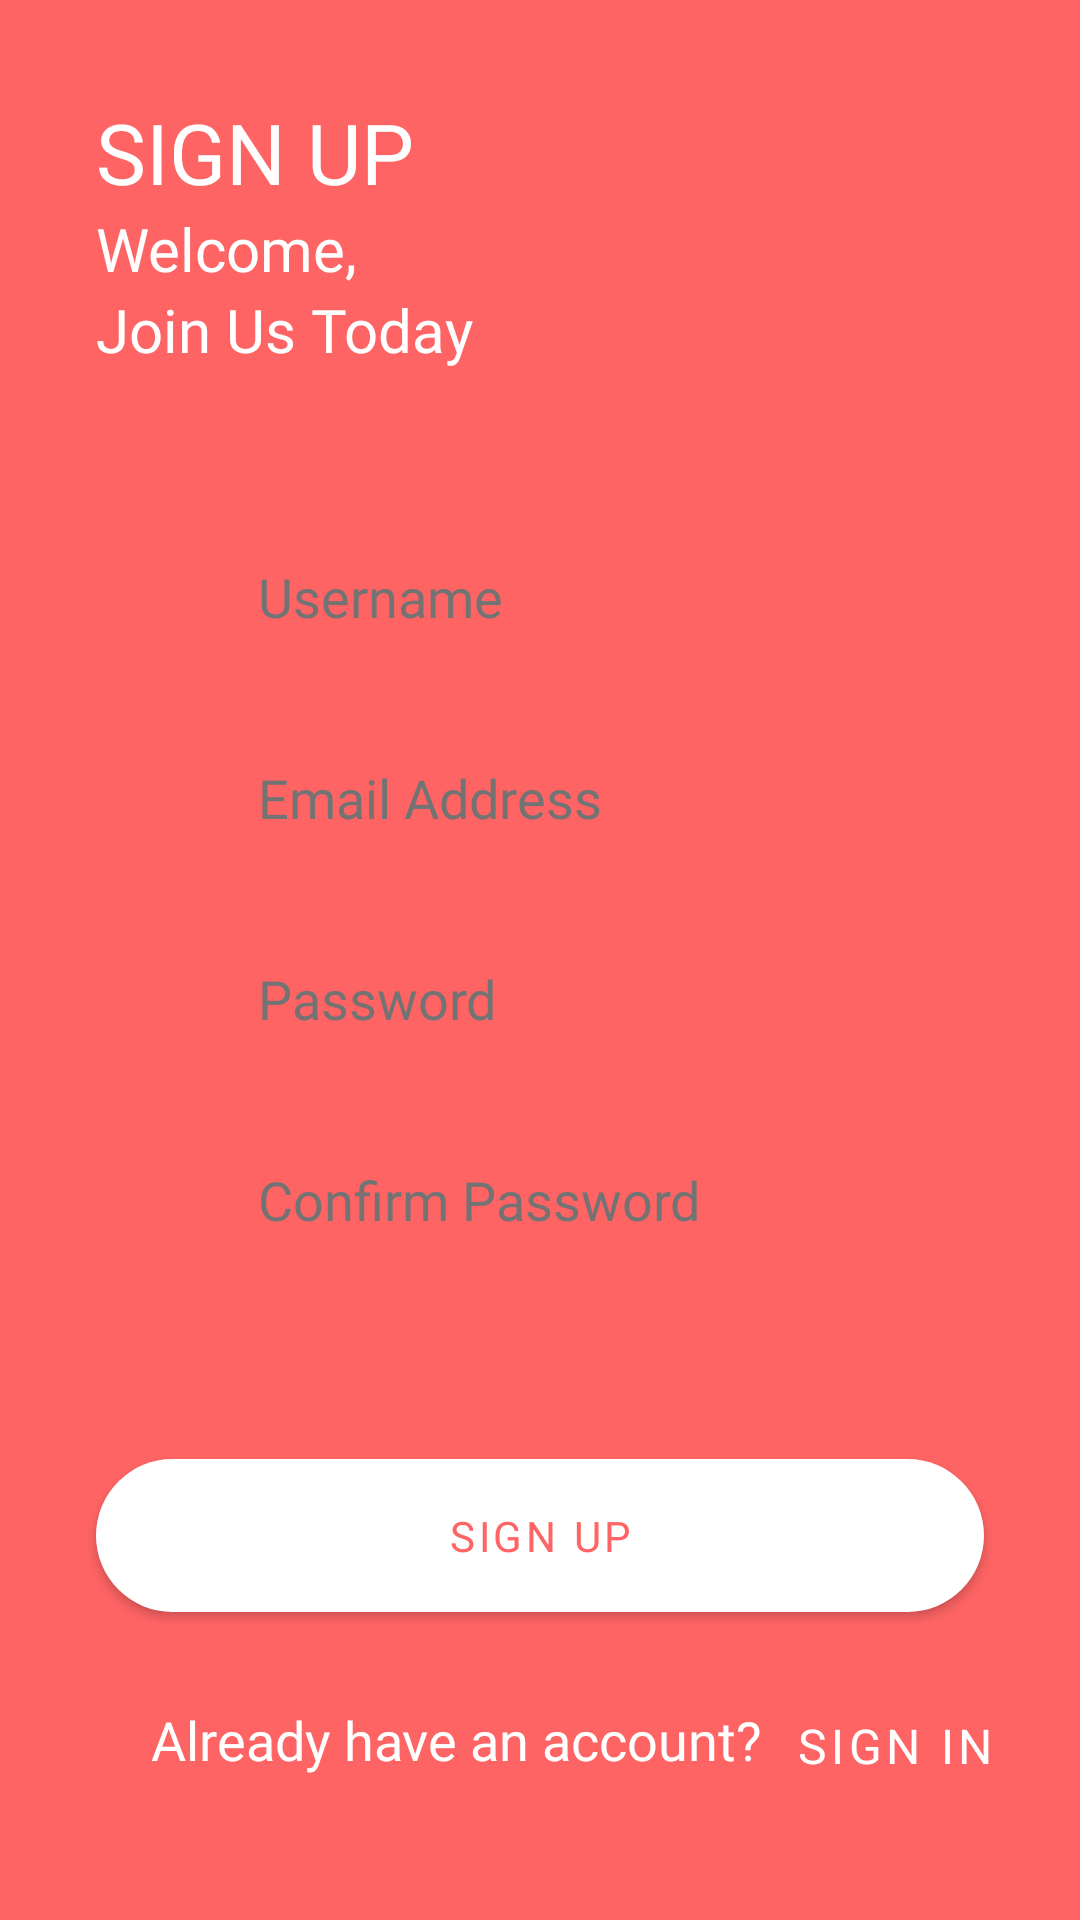

Produce the Android XML layout that renders to this screen, including the resource entries it uses.
<!-- AndroidManifest.xml: application theme Theme.NewsApp -->
<!-- res/layout/activity_sign_up.xml -->
<?xml version="1.0" encoding="utf-8"?>
<androidx.constraintlayout.widget.ConstraintLayout xmlns:android="http://schemas.android.com/apk/res/android"
    xmlns:app="http://schemas.android.com/apk/res-auto"
    xmlns:tools="http://schemas.android.com/tools"
    android:layout_width="match_parent"
    android:layout_height="match_parent"
    android:background="@color/progress_bar_red"
    tools:context=".SignUpActivity">

    <TextView
        android:id="@+id/signInText"
        android:layout_width="wrap_content"
        android:layout_height="wrap_content"
        android:layout_margin="32dp"
        android:fontFamily="@font/quicksand_bold"
        android:text="@string/sign_up"
        android:textAllCaps="true"
        android:textColor="@color/white"
        android:textSize="28sp"
        app:layout_constraintStart_toStartOf="parent"
        app:layout_constraintTop_toTopOf="parent" />

    <TextView
        android:id="@+id/welcomeText"
        android:layout_width="wrap_content"
        android:layout_height="wrap_content"
        android:fontFamily="@font/quicksand_regular"
        android:text="@string/welcome"
        android:textColor="@color/white"
        android:textSize="20sp"
        app:layout_constraintStart_toStartOf="@id/signInText"
        app:layout_constraintTop_toBottomOf="@id/signInText" />

    <TextView
        android:id="@+id/welcomeText2"
        android:layout_width="wrap_content"
        android:layout_height="wrap_content"
        android:fontFamily="@font/quicksand_regular"
        android:text="@string/sign_up_text"
        android:textColor="@color/white"
        android:textSize="20sp"
        app:layout_constraintStart_toStartOf="@id/welcomeText"
        app:layout_constraintTop_toBottomOf="@id/welcomeText" />

    <EditText
        android:id="@+id/usernameEtSignIn"
        android:layout_width="0dp"
        android:layout_height="55dp"
        android:layout_marginHorizontal="32dp"
        android:layout_marginTop="48dp"
        android:background="@drawable/edit_text_bg"
        android:drawableStart="@drawable/ic_user"
        android:drawablePadding="12dp"
        android:drawableTint="@color/progress_bar_red"
        android:fontFamily="@font/quicksand_semi_bold"
        android:hint="@string/username"
        android:importantForAutofill="no"
        android:inputType="textEmailAddress"
        android:paddingHorizontal="12dp"
        android:paddingStart="18dp"
        android:paddingTop="8dp"
        android:paddingEnd="8dp"
        android:paddingBottom="8dp"
        android:textColor="@color/light_black"
        android:textColorHint="@color/light_black"
        app:layout_constraintEnd_toEndOf="parent"
        app:layout_constraintStart_toStartOf="parent"
        app:layout_constraintTop_toBottomOf="@id/welcomeText2" />

    <EditText
        android:id="@+id/emailEtSignIn"
        android:layout_width="0dp"
        android:layout_height="55dp"
        android:layout_marginHorizontal="32dp"
        android:layout_marginTop="12dp"
        android:background="@drawable/edit_text_bg"
        android:drawableStart="@drawable/ic_email"
        android:drawablePadding="12dp"
        android:drawableTint="@color/progress_bar_red"
        android:fontFamily="@font/quicksand_semi_bold"
        android:hint="@string/email_address"
        android:importantForAutofill="no"
        android:inputType="textEmailAddress"
        android:paddingHorizontal="12dp"
        android:paddingStart="18dp"
        android:paddingTop="8dp"
        android:paddingEnd="8dp"
        android:paddingBottom="8dp"
        android:textColor="@color/light_black"
        android:textColorHint="@color/light_black"
        app:layout_constraintEnd_toEndOf="parent"
        app:layout_constraintStart_toStartOf="parent"
        app:layout_constraintTop_toBottomOf="@id/usernameEtSignIn" />

    <EditText
        android:id="@+id/passwordEtSignIn"
        android:layout_width="0dp"
        android:layout_height="55dp"
        android:layout_marginTop="12dp"
        android:background="@drawable/edit_text_bg"
        android:drawableStart="@drawable/ic_lock"
        android:drawablePadding="12dp"
        android:drawableTint="@color/progress_bar_red"
        android:fontFamily="@font/quicksand_semi_bold"
        android:hint="@string/password"
        android:importantForAutofill="no"
        android:inputType="textPassword"
        android:paddingHorizontal="12dp"
        android:paddingStart="18dp"
        android:paddingTop="8dp"
        android:paddingEnd="8dp"
        android:paddingBottom="8dp"
        android:textColor="@color/light_black"
        android:textColorHint="@color/light_black"
        app:layout_constraintEnd_toEndOf="@id/emailEtSignIn"
        app:layout_constraintStart_toStartOf="@id/emailEtSignIn"
        app:layout_constraintTop_toBottomOf="@id/emailEtSignIn" />

    <EditText
        android:id="@+id/confirmPasswordEtSignIn"
        android:layout_width="0dp"
        android:layout_height="55dp"
        android:layout_marginTop="12dp"
        android:background="@drawable/edit_text_bg"
        android:drawableStart="@drawable/ic_open_lock"
        android:drawablePadding="12dp"
        android:drawableTint="@color/progress_bar_red"
        android:fontFamily="@font/quicksand_semi_bold"
        android:hint="@string/confirm_password"
        android:importantForAutofill="no"
        android:inputType="textVisiblePassword"
        android:paddingHorizontal="12dp"
        android:paddingStart="18dp"
        android:paddingTop="8dp"
        android:paddingEnd="8dp"
        android:paddingBottom="8dp"
        android:textColor="@color/light_black"
        android:textColorHint="@color/light_black"
        app:layout_constraintEnd_toEndOf="@id/emailEtSignIn"
        app:layout_constraintStart_toStartOf="@id/emailEtSignIn"
        app:layout_constraintTop_toBottomOf="@id/passwordEtSignIn" />

    <com.google.android.material.button.MaterialButton
        android:id="@+id/signUpBtn"
        android:layout_width="0dp"
        android:layout_height="wrap_content"
        android:layout_marginTop="48dp"
        android:fontFamily="@font/quicksand_medium"
        android:paddingVertical="16dp"
        android:text="@string/sign_up"
        android:textColor="@color/progress_bar_red"
        app:backgroundTint="@color/white"
        app:layout_constraintBottom_toBottomOf="parent"
        app:layout_constraintEnd_toEndOf="@id/emailEtSignIn"
        app:layout_constraintStart_toStartOf="@id/emailEtSignIn"
        app:layout_constraintTop_toBottomOf="@id/confirmPasswordEtSignIn"
        app:layout_constraintVertical_bias="0.05"
        app:shapeAppearanceOverlay="@style/EditTextBackground" />

    <TextView
        android:id="@+id/noAccountText"
        android:layout_width="wrap_content"
        android:layout_height="wrap_content"
        android:layout_marginBottom="48dp"
        android:fontFamily="@font/quicksand_regular"
        android:text="@string/already_have_an_account"
        android:textColor="@color/white"
        android:textSize="18sp"
        app:layout_constraintBottom_toBottomOf="parent"
        app:layout_constraintEnd_toEndOf="@id/signUpBtn"
        app:layout_constraintHorizontal_bias="0.2"
        app:layout_constraintStart_toStartOf="@id/signUpBtn" />

    <com.google.android.material.button.MaterialButton
        android:id="@+id/alreadyUserBtn"
        style="@style/Widget.MaterialComponents.Button.TextButton"
        android:layout_width="wrap_content"
        android:layout_height="wrap_content"
        android:layout_marginTop="4dp"
        android:fontFamily="@font/quicksand_bold"
        android:padding="0dp"
        android:text="@string/sign_in"
        android:textAllCaps="true"
        android:textColor="@color/white"
        android:textSize="16sp"
        app:layout_constraintBottom_toBottomOf="@id/noAccountText"
        app:layout_constraintEnd_toEndOf="parent"
        app:layout_constraintHorizontal_bias="0.0"
        app:layout_constraintStart_toEndOf="@id/noAccountText"
        app:layout_constraintTop_toTopOf="@id/noAccountText" />
</androidx.constraintlayout.widget.ConstraintLayout>
<!-- resources referenced by this layout -->
<resources>
  <color name="light_black">#737373</color>
  <color name="progress_bar_red">#FF6464</color>
  <color name="white">#FFFFFFFF</color>
  <!-- drawable ic_email (drawable) -->
  <vector xmlns:android="http://schemas.android.com/apk/res/android"
      android:width="24dp"
      android:height="24dp"
      android:viewportWidth="64"
      android:viewportHeight="64">
      <path
          android:fillColor="#FF000000"
          android:pathData="M58.0034,8H5.9966c-3.3137,0 -6,2.6862 -6,6v36c0,3.3137 2.6863,6 6,6h52.0069c3.3137,0 6,-2.6863 6,-6V14C64.0034,10.6862 61.3172,8 58.0034,8zM62.0034,49.1108L43.0845,30.192l18.9189,-12.0556V49.1108zM5.9966,10h52.0069c2.2056,0 4,1.7943 4,4v1.7664L34.4678,33.3134c-1.4902,0.9493 -3.3935,0.92 -4.8496,-0.0703L1.9966,14.4695V14C1.9966,11.7943 3.7911,10 5.9966,10zM1.9966,16.8852L21.1823,29.9251L1.9966,49.1108V16.8852zM58.0034,54H5.9966c-1.6474,0 -3.0639,-1.0021 -3.6761,-2.4279l20.5199,-20.52l5.6548,3.8434c1.0859,0.7383 2.3418,1.1084 3.5996,1.1084c1.1953,0 2.3925,-0.334 3.4463,-1.0049l5.8424,-3.723l20.2961,20.2961C61.0673,52.9979 59.6509,54 58.0034,54z" />
  </vector>
  <string name="already_have_an_account">Already have an account?</string>
  <string name="confirm_password">Confirm Password</string>
  <string name="email_address">Email Address</string>
  <string name="password">Password</string>
  <string name="sign_in">Sign In</string>
  <string name="sign_up">Sign Up</string>
  <string name="sign_up_text">Join Us Today</string>
  <string name="username">Username</string>
  <string name="welcome">Welcome,</string>
  <style name="EditTextBackground">
          <item name="cornerSize">50%</item>
      </style>
  <style name="Theme.NewsApp" parent="Theme.MaterialComponents.Light.NoActionBar">
          
          <item name="colorPrimary">@color/light_red</item>
          <item name="colorPrimaryVariant">#B51111</item>
          <item name="colorOnPrimary">#403F3F</item>
          
          <item name="colorSecondary">@color/teal_200</item>
          <item name="colorSecondaryVariant">@color/teal_700</item>
          <item name="colorOnSecondary">@color/black</item>
          
          <item name="android:statusBarColor" tools:targetApi="l">?attr/colorPrimaryVariant</item>
          
          <item name="android:textColorSecondary">@color/white</item>
          <item name="android:textColorHint">@color/white</item>
          <item name="android:editTextColor">@color/white</item>
      </style>
  <color name="light_red">#BA6363</color>
  <color name="teal_200">#FF03DAC5</color>
  <color name="teal_700">#FF018786</color>
  <color name="black">#FF000000</color>
</resources>
